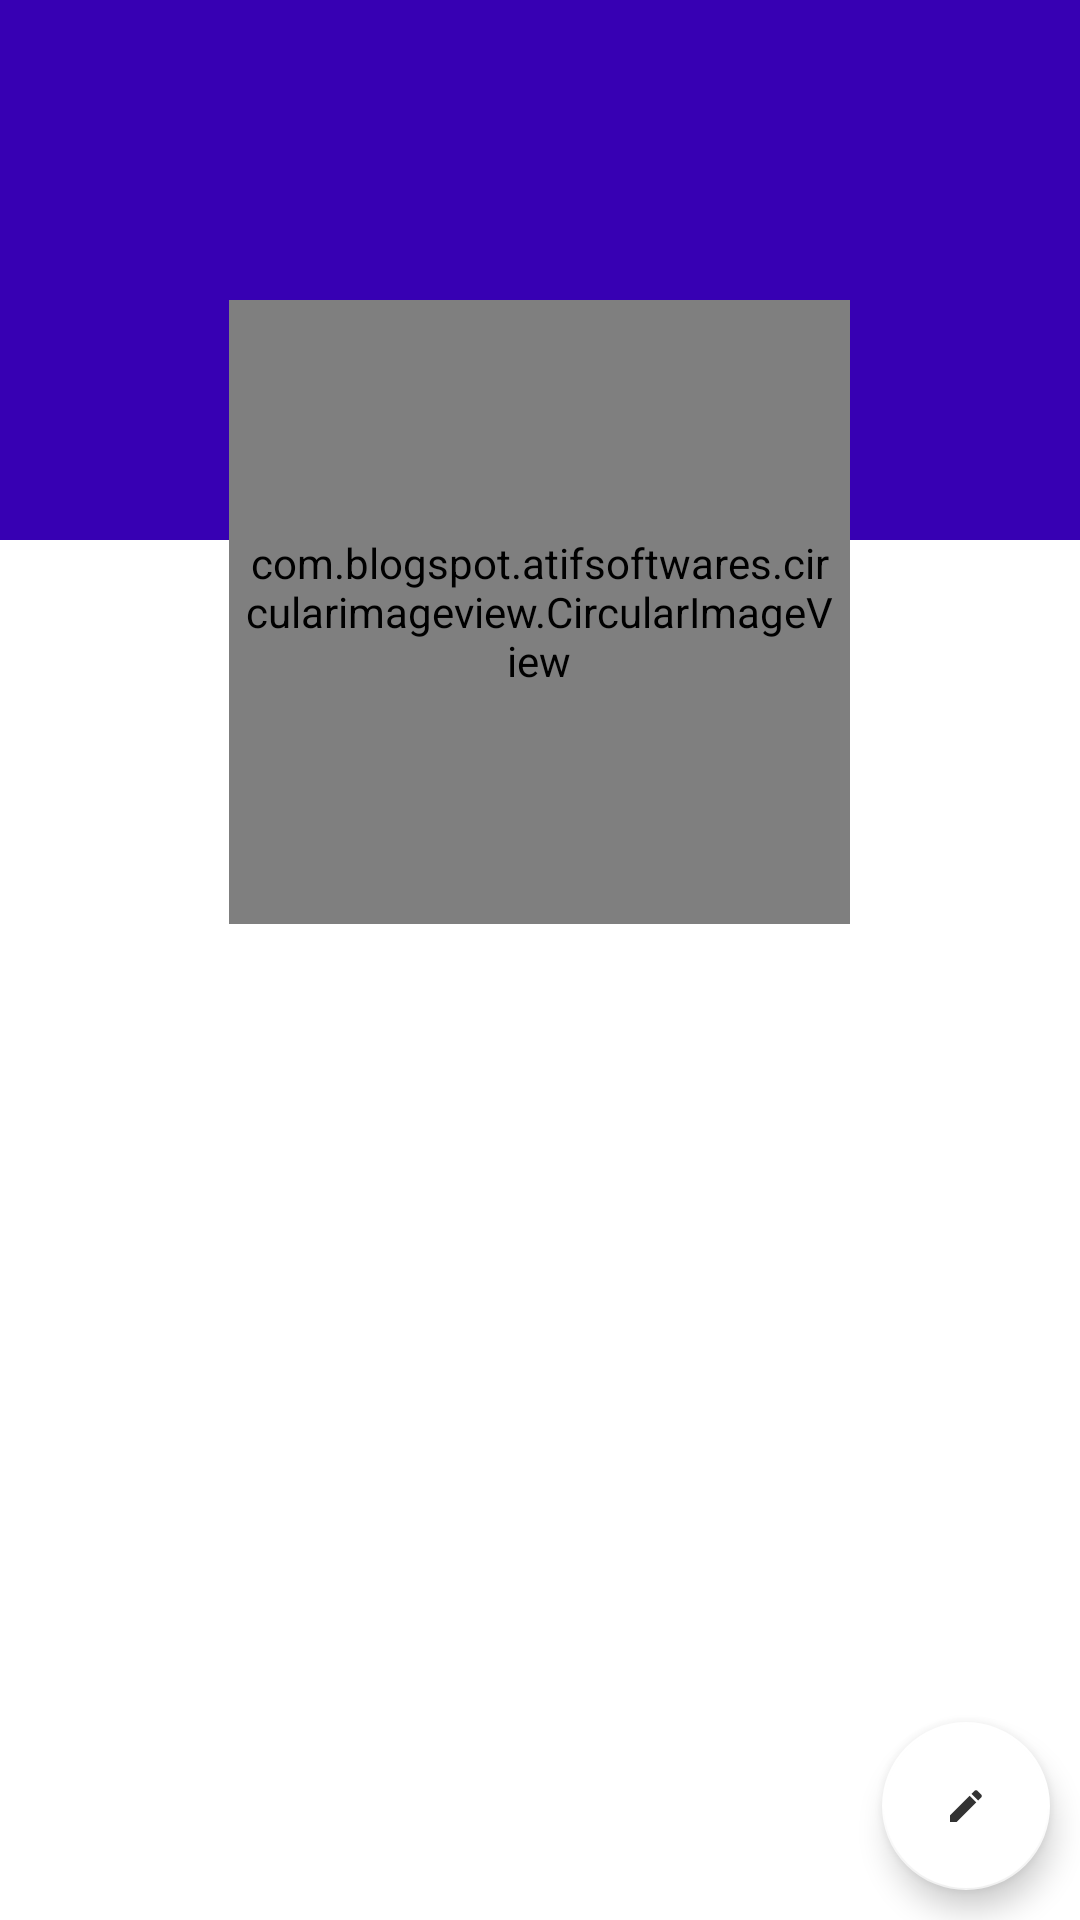

This screen was rendered from an Android layout file. Write that file and the resources it references.
<!-- AndroidManifest.xml: application theme Theme.HelloTalk -->
<!-- res/layout/fragment_profile.xml -->
<?xml version="1.0" encoding="utf-8"?>
<RelativeLayout xmlns:android="http://schemas.android.com/apk/res/android"
    xmlns:app="http://schemas.android.com/apk/res-auto"
    xmlns:tools="http://schemas.android.com/tools"
    android:layout_width="match_parent"
    android:layout_height="match_parent"
    android:background="#FFFFFF"
    tools:context="Fragment.ProfileFragment">

    <ScrollView
        android:layout_width="match_parent"
        android:layout_height="495dp">

        <RelativeLayout
            android:layout_width="match_parent"
            android:layout_height="wrap_content">

            

            <ImageView
                android:id="@+id/coverIv"
                android:layout_width="match_parent"
                android:layout_height="180dp"
                android:background="@color/design_default_color_primary_dark"
                android:scaleType="fitXY">

            </ImageView>

        </RelativeLayout>

    </ScrollView>

    

    <LinearLayout
        android:layout_width="match_parent"
        android:layout_height="447dp"
        android:layout_alignParentBottom="true"
        android:layout_marginTop="100dp"
        android:layout_marginBottom="184dp"
        android:orientation="vertical">

        <com.blogspot.atifsoftwares.circularimageview.CircularImageView
            android:id="@+id/avatarIv"
            android:layout_width="207dp"
            android:layout_height="208dp"
            android:layout_gravity="center"
            android:layout_marginLeft="100dp"
            android:layout_marginRight="100dp"
            android:padding="5dp"
            android:src="@drawable/image01"
            app:c_border_color="@null" />

    </LinearLayout>

    <LinearLayout
        android:layout_width="match_parent"
        android:layout_height="525dp"
        android:layout_marginTop="3dp"

        android:orientation="vertical">

        <TextView
            android:id="@+id/textView4"
            android:layout_width="match_parent"
            android:layout_height="323dp" />

        <TextView
            android:id="@+id/nameTv"
            android:layout_width="match_parent"
            android:layout_height="wrap_content"
            android:layout_marginStart="5dp"
            android:layout_marginLeft="5dp"
            android:layout_marginTop="5dp"
            android:fontFamily="@font/sarala"
            android:gravity="center"
            android:textColor="@color/black"
            android:textSize="30sp"
            android:textStyle="bold" />

        <TextView
            android:id="@+id/emailTv"
            android:layout_width="match_parent"
            android:layout_height="42dp"
            android:layout_marginStart="5dp"
            android:layout_marginLeft="5dp"
            android:fontFamily="@font/sarala"
            android:gravity="center"
            android:textColor="@color/black"
            android:textSize="18sp" />

        <TextView
            android:id="@+id/phoneTv"
            android:layout_width="match_parent"
            android:layout_height="40dp"
            android:layout_marginStart="5dp"
            android:layout_marginLeft="5dp"
            android:fontFamily="sans-serif"
            android:gravity="center"
            android:textColor="@color/black"
            android:textSize="18sp" />
    </LinearLayout>

    <com.google.android.material.floatingactionbutton.FloatingActionButton
        android:id="@+id/fab"
        android:layout_width="wrap_content"
        android:layout_height="wrap_content"
        android:layout_alignParentEnd="true"
        android:layout_alignParentRight="true"
        android:layout_alignParentBottom="true"
        android:layout_marginStart="10dp"
        android:layout_marginLeft="10dp"
        android:layout_marginTop="10dp"
        android:layout_marginEnd="10dp"
        android:layout_marginRight="10dp"
        android:layout_marginBottom="10dp"
        android:src="@drawable/ic_edit_white"
        app:backgroundTint="#FFFFFF">

    </com.google.android.material.floatingactionbutton.FloatingActionButton>


</RelativeLayout>
<!-- resources referenced by this layout -->
<resources>
  <color name="black">#FF000000</color>
  <!-- drawable ic_edit_white (drawable-anydpi) -->
  <vector xmlns:android="http://schemas.android.com/apk/res/android"
      android:width="24dp"
      android:height="24dp"
      android:viewportWidth="24"
      android:viewportHeight="24"
      android:tint="#E2E2E2"
      android:alpha="0.8">
    <group android:scaleX="0.5882353"
        android:scaleY="0.5882353"
        android:translateX="4.9411764"
        android:translateY="4.9411764">
      <path
          android:fillColor="@android:color/white"
          android:pathData="M3,17.25V21h3.75L17.81,9.94l-3.75,-3.75L3,17.25zM20.71,7.04c0.39,-0.39 0.39,-1.02 0,-1.41l-2.34,-2.34c-0.39,-0.39 -1.02,-0.39 -1.41,0l-1.83,1.83 3.75,3.75 1.83,-1.83z"/>
    </group>
  </vector>
  <style name="Theme.HelloTalk" parent="Theme.MaterialComponents.DayNight.DarkActionBar">
          
          <item name="colorPrimary">@color/purple_500</item>
          <item name="colorPrimaryVariant">@color/purple_700</item>
          <item name="colorOnPrimary">@color/white</item>
          
          <item name="colorSecondary">@color/teal_200</item>
          <item name="colorSecondaryVariant">@color/teal_700</item>
          <item name="colorOnSecondary">@color/black</item>
          
          <item name="android:statusBarColor" tools:targetApi="l">?attr/colorPrimaryVariant</item>
          
      </style>
  <color name="purple_500">#FF6200EE</color>
  <color name="purple_700">#FF3700B3</color>
  <color name="white">#FFFFFFFF</color>
  <color name="teal_200">#FF03DAC5</color>
  <color name="teal_700">#FF018786</color>
</resources>
